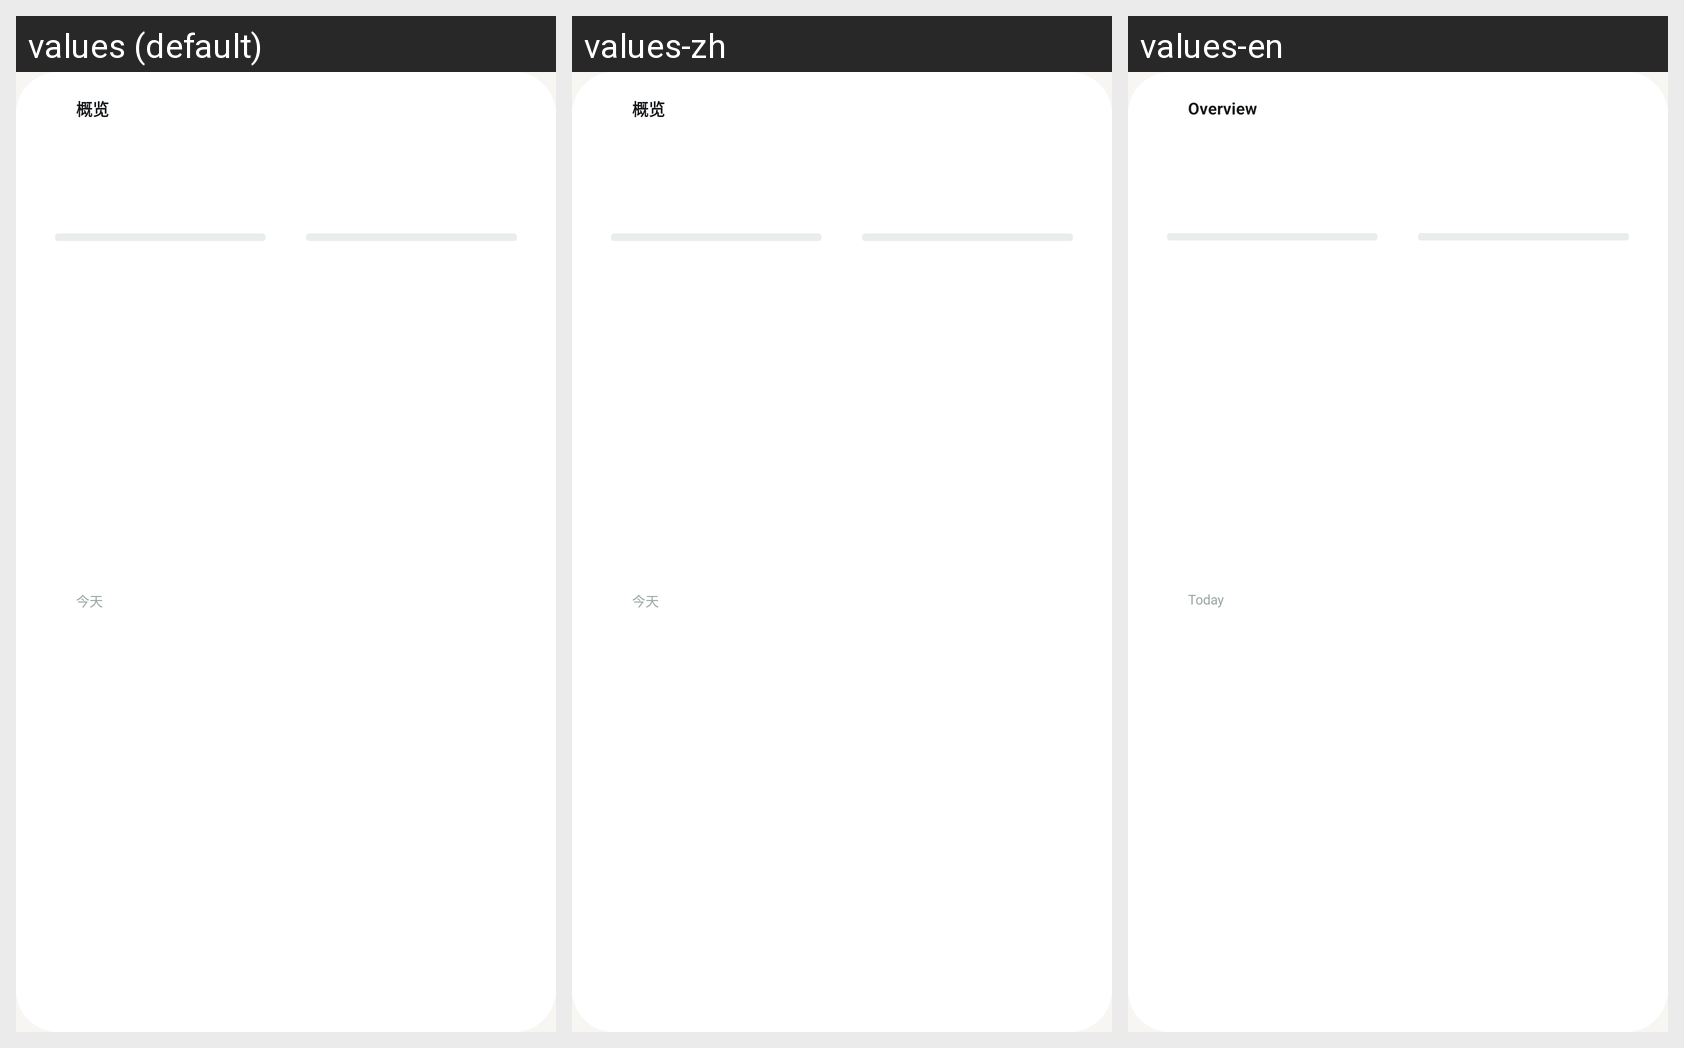

For this localized Android screen grid, give each drawn string resource with its value in every locale shown.
Android screen res/layout/widget_dashboard_unified.xml rendered under 3 locales, left to right: values (default), values-zh, values-en. Device: Nexus 5 (rendered at 1080×1920; each locale shown at half size, 540×960, under a caption strip naming it); theme Theme.PalmNote.
Strings drawn on this screen, with the default value and each locale's value (text and hints the layout hard-codes, and strings that could not be matched under every locale, appear in the picture but are not listed):

widget_dashboard_title
  values: 概览
  values-zh: 概览
  values-en: Overview

widget_todos_label
  values: 今天
  values-zh: 今天
  values-en: Today
